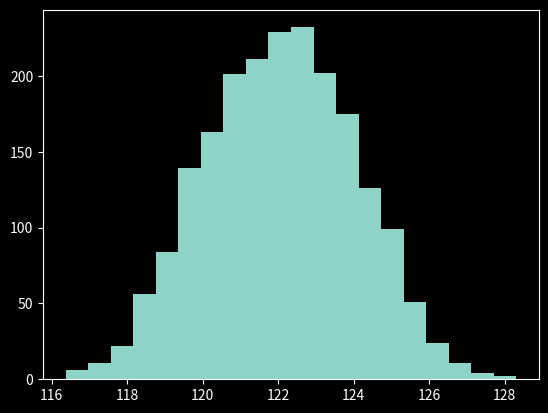
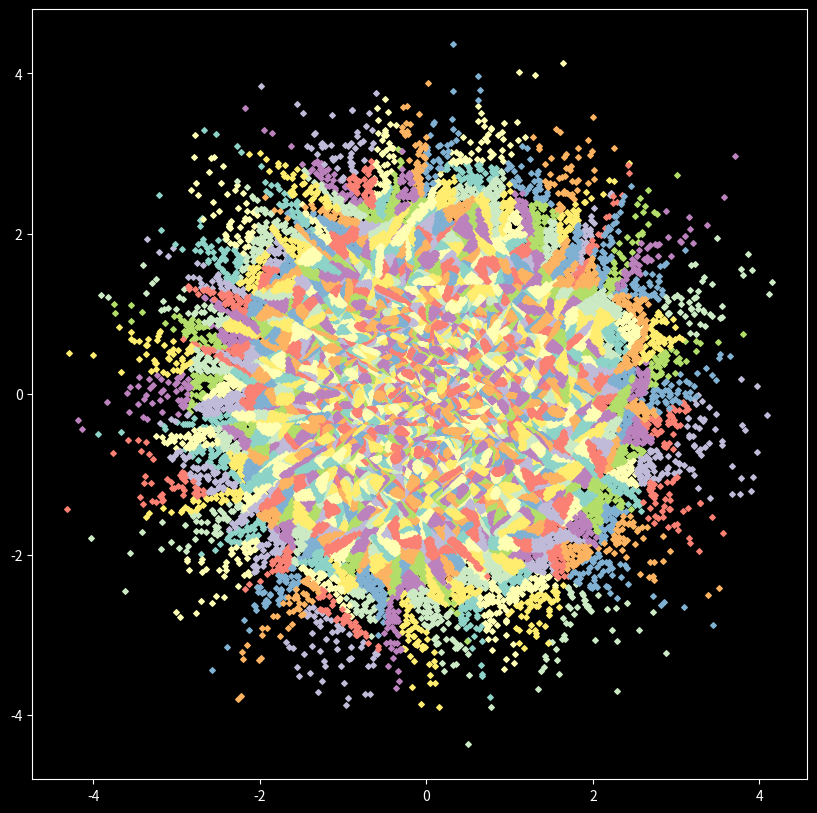

Write the Python code that produced these figures, in order.
import numpy as np
from typing import Callable,List
from matplotlib import pyplot as plt

## Implementation ##################################################################################

# un punto está definido como (x,y,w)
# donde x,y son sus coordenadas en R2 y w es un peso
# el algoritmo de clustering es de tipo jerárquico,
# y busca dividir el conjunto de puntos en pedazos pequeños y balanceados en peso

class treeNode:
    pass

class treeNode:
    # members (non-static)
    # children : List[treeNode] ; elements : List[np.ndarray]
    # commodity_weight    : float
    sub_clustering_algorithm : Callable # treeNode -> treeNode

    #  " constructor ", llama este método con una lista de puntos [x,y,w]
    @staticmethod
    def make(input_data : List[np.ndarray]):
        commodities = sum( (x[2] for x in input_data ) )
        new = treeNode([],input_data,commodities)
        new.run()
        return new

    # methods
    def is_leaf(self):
        return len(self.children)==0
    
    def is_internal(self):
        return not self.is_leaf
    
    def __init__(self,
                 children : List[treeNode],
                 elements : List[np.ndarray],
                 commodity_weight : float ,
                 ):
        self.children = children
        self.elements = elements
        self.commodity_weight = commodity_weight
    
    def run(self):
        # do the thing
        # first, separate the node into children
        result = treeNode.sub_clustering_algorithm(self)
        self.children = result.children
        self.elements = result.elements
        # recursive call
        for child in self.children:
            child.run()
        
    def get_clusters(self):
        C = []
        # should recursively append C with root elements
        treeNode.get_process_branch(self,C)
        return C
    
    @staticmethod
    def get_process_branch(t : treeNode, L : list):
        if t.is_leaf():
            L.append(t.elements)
            return
        # else, it is internal
        for x in t.children:
            treeNode.get_process_branch(x,L)

lower_thresh = 200

## sub-clustering procedure ########################################################################

# si el cluster es chiquito, lo deja tranquilo
# si no,
#   elige una recta al azar en R2
#   mueve la recta hasta que divida la mitad del cluster, en términos de peso
#   crea dos clusteres a partir de esta división
def randomSplit(n : treeNode):
    global lower_thresh
    if (n.commodity_weight<lower_thresh): return n
    # else

    # recta al azar
    a = np.random.uniform(-1,1)
    b = np.random.uniform(-1,1)
    coordinate = lambda x : a*x[0] + b*x[1]
    
    # encontrar el coeficiente z hasta que ax+by+z divida el cluster justo a la mitad
    # en términos de peso
    # operación O(|K|log|K|)
    arr = np.array(sorted([[coordinate(x),x[2]] for x in n.elements]))
    arr_sum = arr[:,1].cumsum()
    i = np.searchsorted(arr_sum,n.commodity_weight/2)
    if i<0: i=0
    if i>=len(arr): i=len(arr)-1
    z = arr[i][0]

    # se forman los nuevos clústeres
    higher = [x for x in n.elements if coordinate(x) >= z]
    lower  = [x for x in n.elements if coordinate(x) <  z]

    weight_higher = sum( x[2] for x in higher )
    weight_lower  = n.commodity_weight - weight_higher

    high = treeNode([],higher,weight_higher)
    low  = treeNode([],lower ,weight_lower )

    # este nodo reemplaza el nodo de entrada
    res = treeNode([high,low],[],n.commodity_weight)
    return res 

treeNode.sub_clustering_algorithm = lambda x : randomSplit(x)

# ejemplo
lower_thresh = 200
U = lambda : np.random.normal()
X = lambda : np.random.uniform(low=1,high=4)

M = 100000 # ufa, esto es grande
input_data = [np.array([U(),U(),X()]) for _i in range(M)]

print("comenzando!")
T = treeNode.make(input_data)
K = T.get_clusters()
print("listo!")

plt.style.use('dark_background')
vals = [sum(x[2] for x in k) for k in K]
plt.hist(vals,20)

fig,ax = plt.subplots(figsize=(10,10))

for k in K:
    xx,yy,__ = zip(*k)
    ax.scatter(xx,yy,s=8.,marker="D")

plt.show()